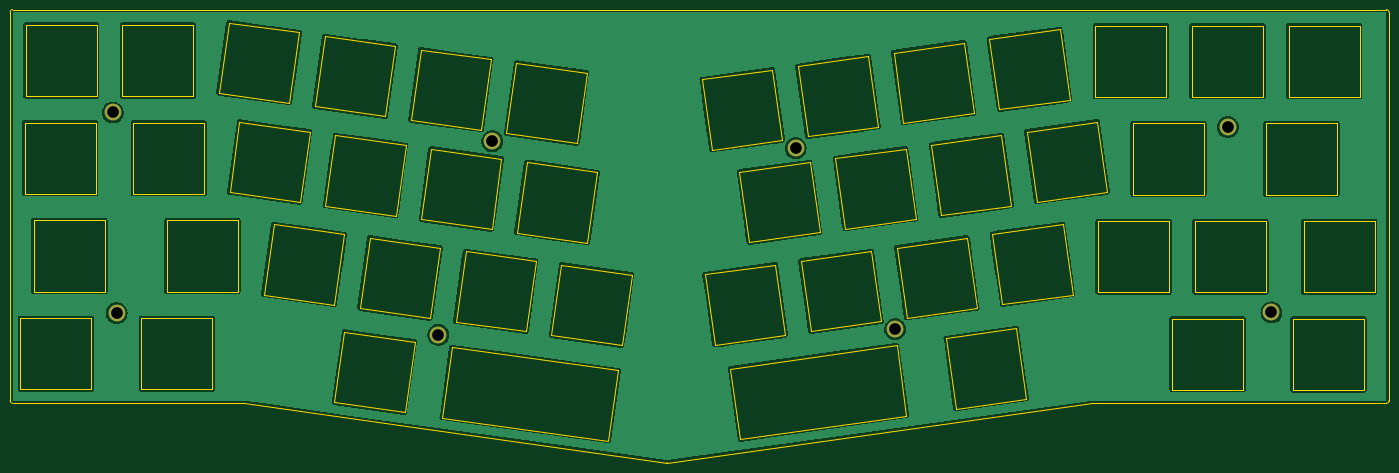
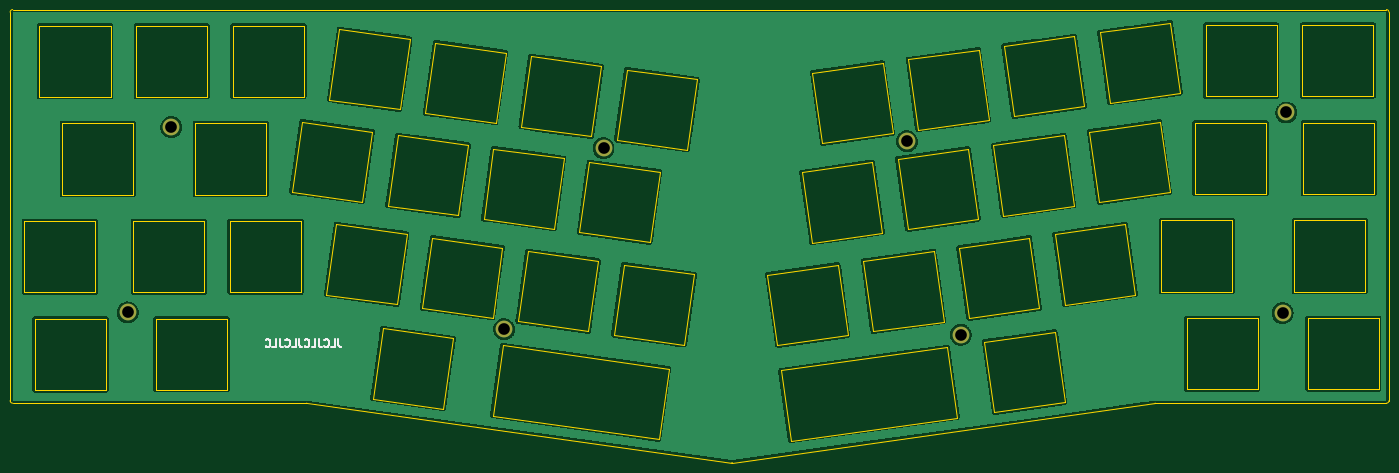
Circuit board: 9 layer files. Board 271.5 x 89.2 mm.
- bottom_copper: Plate-B_Cu.gbr (306709 bytes)
- bottom_mask: Plate-B_Mask.gbr (850 bytes)
- bottom_silk: Plate-B_Silkscreen.gbr (3073 bytes)
- outline: Plate-Edge_Cuts.gbr (10508 bytes)
- top_copper: Plate-F_Cu.gbr (612322 bytes)
- top_mask: Plate-F_Mask.gbr (850 bytes)
- top_silk: Plate-F_Silkscreen.gbr (489 bytes)
- drill: Plate-NPTH.drl (301 bytes)
- drill: Plate-PTH.drl (438 bytes)

=== bottom_copper: Plate-B_Cu.gbr (306709 bytes, source omitted) ===
=== bottom_mask: Plate-B_Mask.gbr ===
%TF.GenerationSoftware,KiCad,Pcbnew,(5.99.0-9519-ga70106a3bd)*%
%TF.CreationDate,2021-03-14T20:33:52-05:00*%
%TF.ProjectId,Plate,506c6174-652e-46b6-9963-61645f706362,rev?*%
%TF.SameCoordinates,Original*%
%TF.FileFunction,Soldermask,Bot*%
%TF.FilePolarity,Negative*%
%FSLAX46Y46*%
G04 Gerber Fmt 4.6, Leading zero omitted, Abs format (unit mm)*
G04 Created by KiCad (PCBNEW (5.99.0-9519-ga70106a3bd)) date 2021-03-14 20:33:52*
%MOMM*%
%LPD*%
G01*
G04 APERTURE LIST*
%ADD10C,3.300000*%
G04 APERTURE END LIST*
D10*
%TO.C,H6*%
X93640000Y-98260000D03*
%TD*%
%TO.C,H1*%
X29560000Y-54490000D03*
%TD*%
%TO.C,H3*%
X249120000Y-57330000D03*
%TD*%
%TO.C,H5*%
X104260000Y-60150000D03*
%TD*%
%TO.C,H7*%
X183580000Y-97160000D03*
%TD*%
%TO.C,H4*%
X257680000Y-93860000D03*
%TD*%
%TO.C,H8*%
X164000000Y-61520000D03*
%TD*%
%TO.C,H2*%
X30300000Y-93960000D03*
%TD*%
M02*

=== bottom_silk: Plate-B_Silkscreen.gbr ===
%TF.GenerationSoftware,KiCad,Pcbnew,(5.99.0-9519-ga70106a3bd)*%
%TF.CreationDate,2021-03-14T20:33:52-05:00*%
%TF.ProjectId,Plate,506c6174-652e-46b6-9963-61645f706362,rev?*%
%TF.SameCoordinates,Original*%
%TF.FileFunction,Legend,Bot*%
%TF.FilePolarity,Positive*%
%FSLAX46Y46*%
G04 Gerber Fmt 4.6, Leading zero omitted, Abs format (unit mm)*
G04 Created by KiCad (PCBNEW (5.99.0-9519-ga70106a3bd)) date 2021-03-14 20:33:52*
%MOMM*%
%LPD*%
G01*
G04 APERTURE LIST*
%ADD10C,0.300000*%
G04 APERTURE END LIST*
D10*
X216181428Y-99148571D02*
X216181428Y-100220000D01*
X216110000Y-100434285D01*
X215967142Y-100577142D01*
X215752857Y-100648571D01*
X215610000Y-100648571D01*
X217610000Y-100648571D02*
X216895714Y-100648571D01*
X216895714Y-99148571D01*
X218967142Y-100505714D02*
X218895714Y-100577142D01*
X218681428Y-100648571D01*
X218538571Y-100648571D01*
X218324285Y-100577142D01*
X218181428Y-100434285D01*
X218110000Y-100291428D01*
X218038571Y-100005714D01*
X218038571Y-99791428D01*
X218110000Y-99505714D01*
X218181428Y-99362857D01*
X218324285Y-99220000D01*
X218538571Y-99148571D01*
X218681428Y-99148571D01*
X218895714Y-99220000D01*
X218967142Y-99291428D01*
X220038571Y-99148571D02*
X220038571Y-100220000D01*
X219967142Y-100434285D01*
X219824285Y-100577142D01*
X219610000Y-100648571D01*
X219467142Y-100648571D01*
X221467142Y-100648571D02*
X220752857Y-100648571D01*
X220752857Y-99148571D01*
X222824285Y-100505714D02*
X222752857Y-100577142D01*
X222538571Y-100648571D01*
X222395714Y-100648571D01*
X222181428Y-100577142D01*
X222038571Y-100434285D01*
X221967142Y-100291428D01*
X221895714Y-100005714D01*
X221895714Y-99791428D01*
X221967142Y-99505714D01*
X222038571Y-99362857D01*
X222181428Y-99220000D01*
X222395714Y-99148571D01*
X222538571Y-99148571D01*
X222752857Y-99220000D01*
X222824285Y-99291428D01*
X223895714Y-99148571D02*
X223895714Y-100220000D01*
X223824285Y-100434285D01*
X223681428Y-100577142D01*
X223467142Y-100648571D01*
X223324285Y-100648571D01*
X225324285Y-100648571D02*
X224610000Y-100648571D01*
X224610000Y-99148571D01*
X226681428Y-100505714D02*
X226610000Y-100577142D01*
X226395714Y-100648571D01*
X226252857Y-100648571D01*
X226038571Y-100577142D01*
X225895714Y-100434285D01*
X225824285Y-100291428D01*
X225752857Y-100005714D01*
X225752857Y-99791428D01*
X225824285Y-99505714D01*
X225895714Y-99362857D01*
X226038571Y-99220000D01*
X226252857Y-99148571D01*
X226395714Y-99148571D01*
X226610000Y-99220000D01*
X226681428Y-99291428D01*
X227752857Y-99148571D02*
X227752857Y-100220000D01*
X227681428Y-100434285D01*
X227538571Y-100577142D01*
X227324285Y-100648571D01*
X227181428Y-100648571D01*
X229181428Y-100648571D02*
X228467142Y-100648571D01*
X228467142Y-99148571D01*
X230538571Y-100505714D02*
X230467142Y-100577142D01*
X230252857Y-100648571D01*
X230110000Y-100648571D01*
X229895714Y-100577142D01*
X229752857Y-100434285D01*
X229681428Y-100291428D01*
X229610000Y-100005714D01*
X229610000Y-99791428D01*
X229681428Y-99505714D01*
X229752857Y-99362857D01*
X229895714Y-99220000D01*
X230110000Y-99148571D01*
X230252857Y-99148571D01*
X230467142Y-99220000D01*
X230538571Y-99291428D01*
M02*

=== outline: Plate-Edge_Cuts.gbr (10508 bytes, source omitted) ===
=== top_copper: Plate-F_Cu.gbr (612322 bytes, source omitted) ===
=== top_mask: Plate-F_Mask.gbr ===
%TF.GenerationSoftware,KiCad,Pcbnew,(5.99.0-9519-ga70106a3bd)*%
%TF.CreationDate,2021-03-14T20:33:52-05:00*%
%TF.ProjectId,Plate,506c6174-652e-46b6-9963-61645f706362,rev?*%
%TF.SameCoordinates,Original*%
%TF.FileFunction,Soldermask,Top*%
%TF.FilePolarity,Negative*%
%FSLAX46Y46*%
G04 Gerber Fmt 4.6, Leading zero omitted, Abs format (unit mm)*
G04 Created by KiCad (PCBNEW (5.99.0-9519-ga70106a3bd)) date 2021-03-14 20:33:52*
%MOMM*%
%LPD*%
G01*
G04 APERTURE LIST*
%ADD10C,3.300000*%
G04 APERTURE END LIST*
D10*
%TO.C,H6*%
X93640000Y-98260000D03*
%TD*%
%TO.C,H1*%
X29560000Y-54490000D03*
%TD*%
%TO.C,H3*%
X249120000Y-57330000D03*
%TD*%
%TO.C,H5*%
X104260000Y-60150000D03*
%TD*%
%TO.C,H7*%
X183580000Y-97160000D03*
%TD*%
%TO.C,H4*%
X257680000Y-93860000D03*
%TD*%
%TO.C,H8*%
X164000000Y-61520000D03*
%TD*%
%TO.C,H2*%
X30300000Y-93960000D03*
%TD*%
M02*

=== top_silk: Plate-F_Silkscreen.gbr ===
%TF.GenerationSoftware,KiCad,Pcbnew,(5.99.0-9519-ga70106a3bd)*%
%TF.CreationDate,2021-03-14T20:33:52-05:00*%
%TF.ProjectId,Plate,506c6174-652e-46b6-9963-61645f706362,rev?*%
%TF.SameCoordinates,Original*%
%TF.FileFunction,Legend,Top*%
%TF.FilePolarity,Positive*%
%FSLAX46Y46*%
G04 Gerber Fmt 4.6, Leading zero omitted, Abs format (unit mm)*
G04 Created by KiCad (PCBNEW (5.99.0-9519-ga70106a3bd)) date 2021-03-14 20:33:52*
%MOMM*%
%LPD*%
G01*
G04 APERTURE LIST*
G04 APERTURE END LIST*
M02*

=== drill: Plate-NPTH.drl ===
M48
; DRILL file {KiCad (5.99.0-9519-ga70106a3bd)} date 03/14/21 20:33:56
; FORMAT={-:-/ absolute / inch / decimal}
; #@! TF.CreationDate,2021-03-14T20:33:56-05:00
; #@! TF.GenerationSoftware,Kicad,Pcbnew,(5.99.0-9519-ga70106a3bd)
; #@! TF.FileFunction,NonPlated,1,2,NPTH
FMAT,2
INCH
%
G90
G05
T0
M30

=== drill: Plate-PTH.drl ===
M48
; DRILL file {KiCad (5.99.0-9519-ga70106a3bd)} date 03/14/21 20:33:56
; FORMAT={-:-/ absolute / inch / decimal}
; #@! TF.CreationDate,2021-03-14T20:33:56-05:00
; #@! TF.GenerationSoftware,Kicad,Pcbnew,(5.99.0-9519-ga70106a3bd)
; #@! TF.FileFunction,Plated,1,2,PTH
FMAT,2
INCH
T1C0.0906
%
G90
G05
T1
X1.1638Y-2.1453
X1.1929Y-3.6992
X3.6866Y-3.8685
X4.1047Y-2.3681
X6.4567Y-2.422
X7.2276Y-3.8252
X9.8079Y-2.2571
X10.1449Y-3.6953
T0
M30

